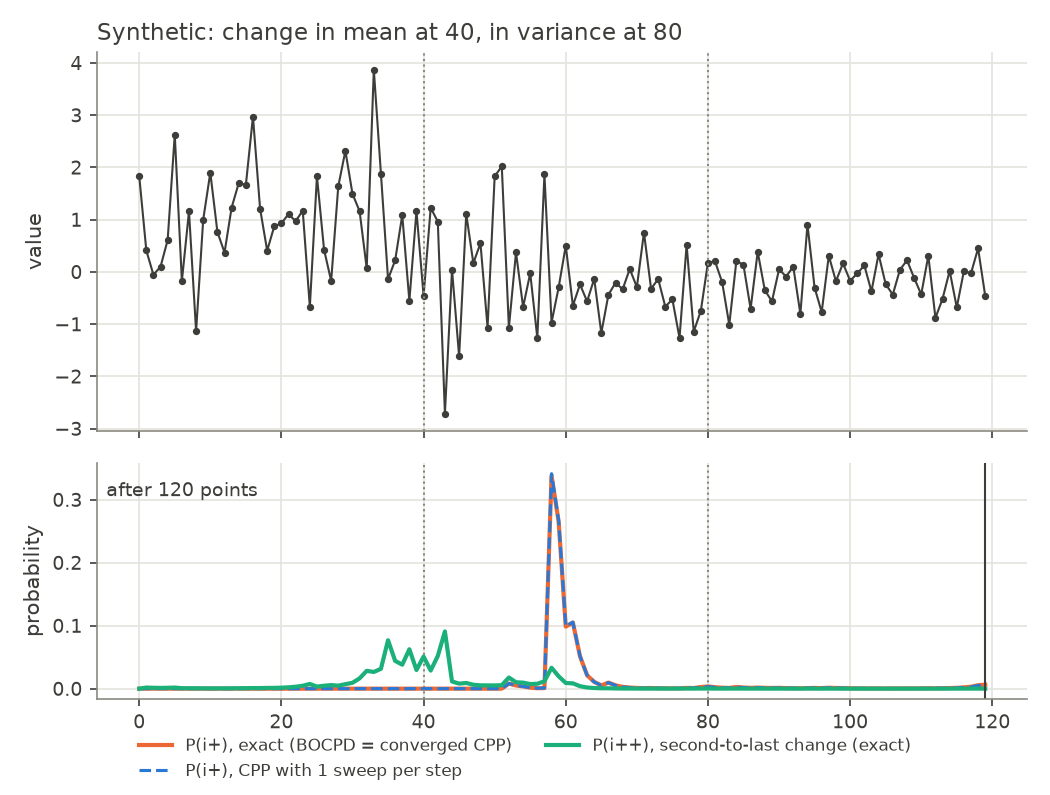

The table this chart was drawn from, first rows:
snapshot, i, x, p_exact, p_cpp_1sweep, pp_exact
119, 0, 0, 0.0, 0.0, 0.0
119, 1, 1, 1.459174024353648e-15, 1.4593950403472184e-15, 0.001761
119, 2, 2, 9.39201487426149e-16, 9.393484009377387e-16, 0.001363
119, 3, 3, 5.953269270133861e-16, 5.954317530454472e-16, 0.001208
119, 4, 4, 5.039090835696932e-16, 5.040136913072857e-16, 0.001379
119, 5, 5, 5.687190953689498e-16, 5.68851018799031e-16, 0.001746
119, 6, 6, 1.0338627714370735e-15, 1.0342142063113855e-15, 0.0007426
119, 7, 7, 6.269285064140695e-16, 6.27151469579163e-16, 0.0006556
119, 8, 8, 8.302971861231714e-16, 8.305790820540011e-16, 0.0007163
119, 9, 9, 4.0322604848731096e-16, 4.0342458605522025e-16, 0.0005408
119, 10, 10, 4.405486300346248e-16, 4.4074487420700423e-16, 0.0005363
119, 11, 11, 8.702472974099908e-16, 8.706320876603269e-16, 0.0004749
119, 12, 12, 9.317165986240853e-16, 9.321335160041247e-16, 0.0005302
119, 13, 13, 8.440517613028832e-16, 8.444481939503701e-16, 0.000608
119, 14, 14, 1.270576722377461e-15, 1.2711904983376975e-15, 0.0007138
119, 15, 15, 2.6816665347962967e-15, 2.683042688714718e-15, 0.0007918
119, 16, 16, 6.140105915841861e-15, 6.143664663677865e-15, 0.0009701
119, 17, 17, 6.296661084784094e-14, 6.30164237109303e-14, 0.0009564
119, 18, 18, 1.0830081929221053e-13, 1.0838717879877139e-13, 0.001232
119, 19, 19, 8.608164695059719e-14, 8.614640622310314e-14, 0.001231
119, 20, 20, 1.1245554856010827e-13, 1.1254153196168238e-13, 0.001564
119, 21, 21, 1.6127152132140864e-13, 1.6140164951380076e-13, 0.002111
119, 22, 22, 2.8862345161392965e-13, 2.8887434845581495e-13, 0.003108
119, 23, 23, 4.675307258749986e-13, 4.679848708183729e-13, 0.004631
119, 24, 24, 9.725360957031933e-13, 9.735981809050859e-13, 0.007522
119, 25, 25, 2.7403226986049693e-13, 2.74328132233454e-13, 0.003316
119, 26, 26, 1.0185203384606465e-12, 1.0193935206760878e-12, 0.004661
119, 27, 27, 9.493229756640533e-13, 9.501786721534243e-13, 0.005691
119, 28, 28, 5.029460101502318e-13, 5.034961469727506e-13, 0.004816
119, 29, 29, 1.5945265963049421e-12, 1.5959546685343813e-12, 0.007123
119, 30, 30, 1.327349470469801e-11, 1.3285402463235278e-11, 0.009356
119, 31, 31, 4.5656108994285594e-11, 4.569796310886519e-11, 0.01634
119, 32, 32, 1.070517458348054e-10, 1.0715291326509795e-10, 0.02831
119, 33, 33, 6.390799040391173e-11, 6.397184481643888e-11, 0.02651
119, 34, 34, 6.00715407832704e-08, 6.021347509117035e-08, 0.03154
119, 35, 35, 8.590656799844861e-07, 8.608949790950148e-07, 0.07688
119, 36, 36, 3.0704860752139284e-07, 3.076307106040058e-07, 0.04414
119, 37, 37, 1.8221644043226066e-07, 1.8256152810747162e-07, 0.03807
119, 38, 38, 4.6505278748631396e-07, 4.6578969581358515e-07, 0.06257
119, 39, 39, 1.356612467891351e-07, 1.3596687957379852e-07, 0.02959
119, 40, 40, 4.1344483695245816e-07, 4.141700791860697e-07, 0.05092
119, 41, 41, 1.3695779312095616e-07, 1.3730704403869037e-07, 0.02878
119, 42, 42, 4.884421790050359e-07, 4.894000494020541e-07, 0.05191
119, 43, 43, 1.129562752579071e-06, 1.1316858884234305e-06, 0.09083
119, 44, 44, 3.7133920262271357e-06, 3.742935110248238e-06, 0.01142
119, 45, 45, 1.5401353848339329e-06, 1.551038281282296e-06, 0.007995
119, 46, 46, 3.0581608071831146e-06, 3.0897050370960275e-06, 0.009057
119, 47, 47, 4.834369626101749e-06, 4.876197926453451e-06, 0.006208
119, 48, 48, 2.4999424073649147e-06, 2.5210237574292684e-06, 0.00528
119, 49, 49, 2.1311099901901172e-06, 2.14816160208388e-06, 0.005238
119, 50, 50, 1.53791640397762e-06, 1.5529685898575362e-06, 0.005133
119, 51, 51, 3.797975696266249e-05, 3.829745334907177e-05, 0.005531
119, 52, 52, 0.00807, 0.008129, 0.01767
119, 53, 53, 0.005032, 0.00507, 0.01015
119, 54, 54, 0.003605, 0.00363, 0.00958
119, 55, 55, 0.001575, 0.001587, 0.007312
119, 56, 56, 0.000721, 0.0007262, 0.007794
119, 57, 57, 0.0009732, 0.000981, 0.0118
119, 58, 58, 0.3382, 0.3413, 0.03323
119, 59, 59, 0.2649, 0.267, 0.01963
... 60 more rows
